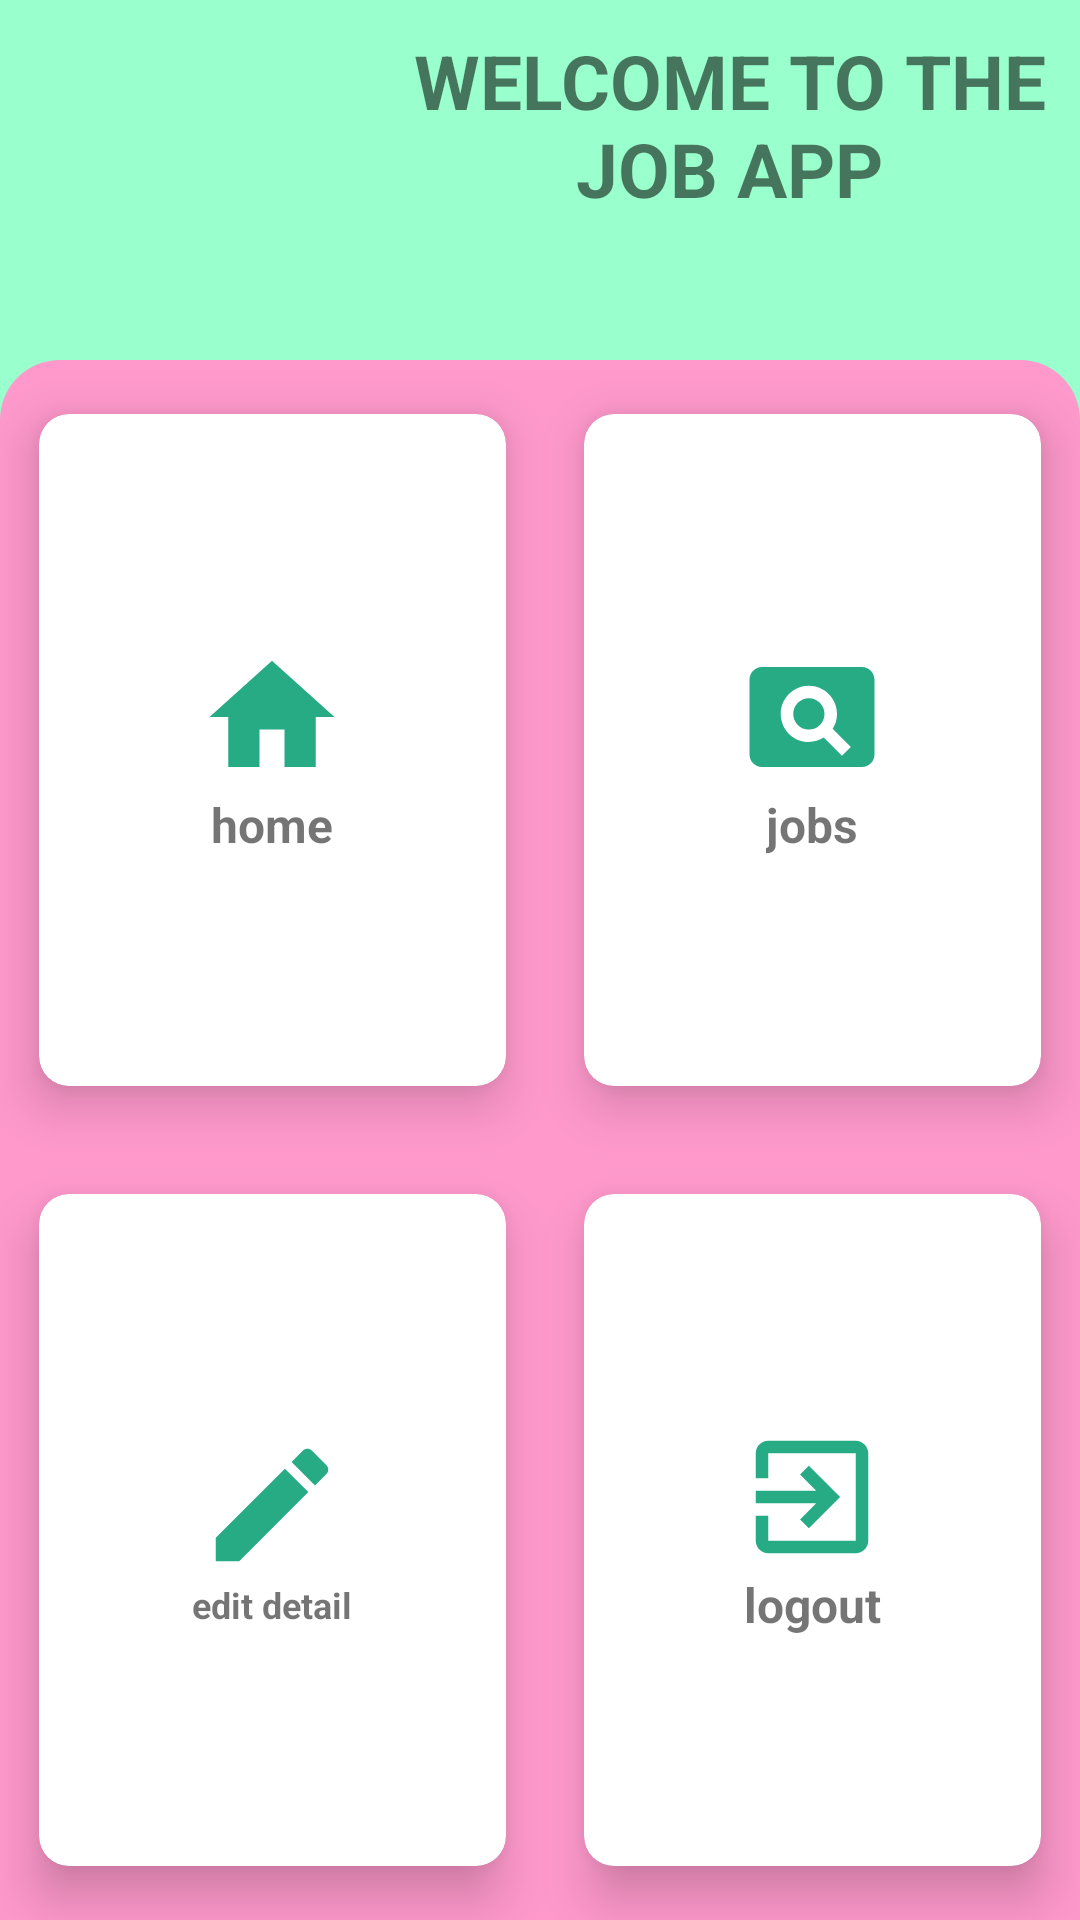

Here is an Android app screen rendered from its layout file. Give the layout XML and the strings, colors and styles it references.
<!-- AndroidManifest.xml: application theme Theme.JOB -->
<!-- res/layout/activity_user_dashboard.xml -->
<?xml version="1.0" encoding="utf-8"?>
<RelativeLayout
    xmlns:android="http://schemas.android.com/apk/res/android"
    xmlns:app="http://schemas.android.com/apk/res-auto"
    xmlns:tools="http://schemas.android.com/tools"
    android:layout_width="match_parent"
    android:layout_height="match_parent"
    android:background="@color/pink_complement"
    tools:context=".UserDashboard">

    <LinearLayout
        android:layout_width="match_parent"
        android:orientation="horizontal"
        android:layout_height="wrap_content">

        <ImageView
            android:layout_width="120dp"
            android:src="@drawable/ic_baseline_person_24"
            android:layout_margin="3dp"
            android:layout_height="110dp"/>

        <TextView
            android:layout_width="match_parent"
            android:layout_marginRight="5dp"
            android:layout_marginLeft="5dp"
            android:layout_marginTop="10dp"
            android:textStyle="bold"
            android:id="@+id/header"
            android:textSize="25sp"
            android:textAlignment="center"
            android:textAllCaps="true"
            android:text="welcome to the job app"
            android:layout_height="wrap_content"/>


    </LinearLayout>

    <GridLayout
        android:layout_width="match_parent"
        android:layout_height="match_parent"
        android:columnCount="2"
        android:background="@drawable/admin_dashboard"
        android:layout_marginTop="120dp"
        android:rowCount="2">

        <androidx.cardview.widget.CardView
            android:layout_width="wrap_content"
            android:layout_height="wrap_content"
            android:layout_gravity="fill"
            android:layout_row="1"
            app:cardUseCompatPadding="true"
            android:layout_column="1"
            app:cardCornerRadius="10dp"
            app:cardElevation="10dp"
            android:layout_columnWeight="1"
            android:layout_rowWeight="1">

            <LinearLayout
                android:layout_width="match_parent"
                android:layout_height="match_parent"
                android:layout_gravity="center"
                android:orientation="vertical"
                android:gravity="center">

                <ImageView
                    android:layout_width="wrap_content"
                    android:id="@+id/use_logout"
                    android:layout_height="wrap_content"
                    android:src="@drawable/ic_baseline_exit_to_app_24"/>

                <TextView
                    android:layout_width="wrap_content"
                    android:layout_height="wrap_content"
                    android:text="logout"
                    android:textAlignment="center"
                    android:textSize="16sp"
                    android:textStyle="bold" />

            </LinearLayout>
        </androidx.cardview.widget.CardView>


        <androidx.cardview.widget.CardView
            android:layout_width="wrap_content"
            android:layout_height="wrap_content"
            android:layout_row="0"
            android:layout_rowWeight="1"
            android:layout_column="1"
            android:layout_columnWeight="1"
            android:layout_gravity="fill"
            app:cardCornerRadius="10dp"
            app:cardElevation="10dp"
            app:cardUseCompatPadding="true">

            <LinearLayout
                android:layout_width="match_parent"
                android:layout_height="match_parent"
                android:layout_gravity="center"
                android:gravity="center"
                android:orientation="vertical">

                <ImageView
                    android:layout_width="wrap_content"
                    android:layout_height="wrap_content"
                    android:id="@+id/user_jobs"
                    android:src="@drawable/ic_baseline_pageview_24" />

                <TextView
                    android:layout_width="wrap_content"
                    android:layout_height="wrap_content"
                    android:text="jobs"
                    android:textAlignment="center"
                    android:textSize="16sp"
                    android:textStyle="bold" />

            </LinearLayout>
        </androidx.cardview.widget.CardView>

        <androidx.cardview.widget.CardView
            android:layout_width="wrap_content"
            android:layout_height="wrap_content"
            android:layout_row="0"
            android:layout_rowWeight="1"
            android:layout_column="0"
            android:layout_columnWeight="1"
            android:layout_gravity="fill"
            app:cardCornerRadius="10dp"
            app:cardElevation="10dp"
            app:cardUseCompatPadding="true">

            <LinearLayout
                android:layout_width="match_parent"
                android:layout_height="match_parent"
                android:layout_gravity="center"
                android:gravity="center"
                android:orientation="vertical"
                tools:ignore="InvalidId">

                <ImageView
                    android:layout_width="wrap_content"
                    android:layout_height="wrap_content"
                    android:id="@+id/user_home"
                    android:src="@drawable/ic_baseline_home_24" />

                <TextView
                    android:layout_width="wrap_content"
                    android:layout_height="wrap_content"
                    android:text="home"
                    android:textAlignment="center"
                    android:textSize="16sp"
                    android:textStyle="bold" />

            </LinearLayout>
        </androidx.cardview.widget.CardView>

        <androidx.cardview.widget.CardView
            android:layout_width="wrap_content"
            android:layout_height="wrap_content"
            android:layout_row="1"
            android:layout_rowWeight="1"
            android:layout_column="0"
            android:layout_columnWeight="1"
            android:layout_gravity="fill"
            app:cardCornerRadius="10dp"
            app:cardElevation="10dp"
            app:cardUseCompatPadding="true">

            <LinearLayout
                android:layout_width="match_parent"
                android:layout_height="match_parent"
                android:layout_gravity="center"
                android:gravity="center"
                android:orientation="vertical">

                <ImageView
                    android:layout_width="wrap_content"
                    android:layout_height="wrap_content"
                    android:id="@+id/user_edit_details"
                    android:src="@drawable/ic_baseline_edit_24" />

                <TextView
                    android:layout_width="wrap_content"
                    android:layout_height="wrap_content"
                    android:text="edit detail"
                    android:textAlignment="center"
                    android:textSize="12sp"
                    android:textStyle="bold" />

            </LinearLayout>
        </androidx.cardview.widget.CardView>


    </GridLayout>


</RelativeLayout>
<!-- resources referenced by this layout -->
<resources>
  <color name="pink_complement">#99FFCC</color>
  <!-- drawable admin_dashboard (drawable) -->
  <?xml version="1.0" encoding="utf-8"?>
  <shape xmlns:android="http://schemas.android.com/apk/res/android"
      android:shape="rectangle">
      <corners android:topRightRadius="20dp"
          android:topLeftRadius="20dp"/>
      <solid android:color="@color/pink"/>
  
  
  
  </shape>
  <!-- drawable ic_baseline_edit_24 (drawable) -->
  <vector android:height="50dp" android:tint="#26AB85"
      android:viewportHeight="24" android:viewportWidth="24"
      android:width="50dp" xmlns:android="http://schemas.android.com/apk/res/android">
      <path android:fillColor="@android:color/white" android:pathData="M3,17.25V21h3.75L17.81,9.94l-3.75,-3.75L3,17.25zM20.71,7.04c0.39,-0.39 0.39,-1.02 0,-1.41l-2.34,-2.34c-0.39,-0.39 -1.02,-0.39 -1.41,0l-1.83,1.83 3.75,3.75 1.83,-1.83z"/>
  </vector>
  <!-- drawable ic_baseline_exit_to_app_24 (drawable) -->
  <vector android:height="50dp" android:tint="#26AB85"
      android:viewportHeight="24" android:viewportWidth="24"
      android:width="50dp" xmlns:android="http://schemas.android.com/apk/res/android">
      <path android:fillColor="@android:color/white" android:pathData="M10.09,15.59L11.5,17l5,-5 -5,-5 -1.41,1.41L12.67,11H3v2h9.67l-2.58,2.59zM19,3H5c-1.11,0 -2,0.9 -2,2v4h2V5h14v14H5v-4H3v4c0,1.1 0.89,2 2,2h14c1.1,0 2,-0.9 2,-2V5c0,-1.1 -0.9,-2 -2,-2z"/>
  </vector>
  <!-- drawable ic_baseline_home_24 (drawable) -->
  <vector android:height="50dp" android:tint="#26AB85"
      android:viewportHeight="24" android:viewportWidth="24"
      android:width="50dp" xmlns:android="http://schemas.android.com/apk/res/android">
      <path android:fillColor="@android:color/white" android:pathData="M10,20v-6h4v6h5v-8h3L12,3 2,12h3v8z"/>
  </vector>
  <!-- drawable ic_baseline_pageview_24 (drawable) -->
  <vector android:height="50dp" android:tint="#26AB85"
      android:viewportHeight="24" android:viewportWidth="24"
      android:width="50dp" xmlns:android="http://schemas.android.com/apk/res/android">
      <path android:fillColor="@android:color/white" android:pathData="M11.5,9C10.12,9 9,10.12 9,11.5s1.12,2.5 2.5,2.5 2.5,-1.12 2.5,-2.5S12.88,9 11.5,9zM20,4L4,4c-1.1,0 -2,0.9 -2,2v12c0,1.1 0.9,2 2,2h16c1.1,0 2,-0.9 2,-2L22,6c0,-1.1 -0.9,-2 -2,-2zM16.79,18.21l-2.91,-2.91c-0.69,0.44 -1.51,0.7 -2.39,0.7C9.01,16 7,13.99 7,11.5S9.01,7 11.5,7 16,9.01 16,11.5c0,0.88 -0.26,1.69 -0.7,2.39l2.91,2.9 -1.42,1.42z"/>
  </vector>
  <style name="Theme.JOB" parent="Theme.MaterialComponents.DayNight.NoActionBar">
          
          <item name="colorPrimary">@color/purple_500</item>
          <item name="colorPrimaryVariant">@color/purple_700</item>
          <item name="colorOnPrimary">@color/white</item>
          
          <item name="colorSecondary">@color/teal_200</item>
          <item name="colorSecondaryVariant">@color/teal_700</item>
          <item name="colorOnSecondary">@color/black</item>
          
          <item name="android:statusBarColor" tools:targetApi="l">?attr/colorPrimaryVariant</item>
          
      </style>
  <color name="pink">#ff99cc</color>
  <color name="purple_500">#FF6200EE</color>
  <color name="purple_700">#FF3700B3</color>
  <color name="white">#FFFFFFFF</color>
  <color name="teal_200">#FF03DAC5</color>
  <color name="teal_700">#FF018786</color>
  <color name="black">#FF000000</color>
</resources>
